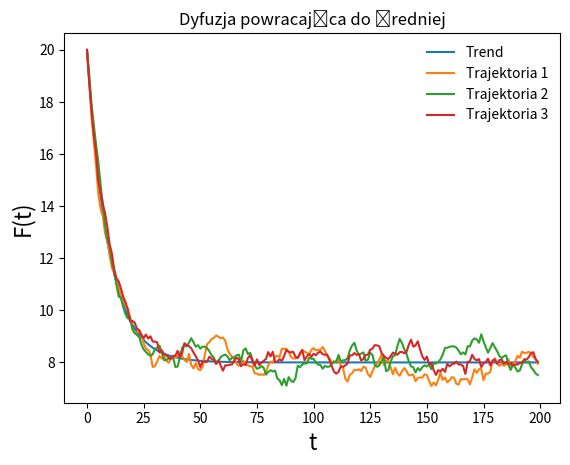

Write the Python code that produced this figure.
import numpy as np
import matplotlib.pyplot as plt


alpha = 0.1
beta = 8
sigma = 0.4
dt = 1

quantity = 200
X = np.arange(0, quantity)

Y = np.zeros((quantity, 1))
Y[0] = 20

Y1 = np.zeros((quantity, 1))
Y1[0] = 20

Y2 = np.zeros((quantity, 1))
Y2[0] = 20

Y3 = np.zeros((quantity, 1))
Y3[0] = 20

for i in range(1, quantity):
    Y[i] = Y[i-1] + alpha * (beta - Y[i-1]) * dt
    Y1[i] = Y1[i-1] + alpha * (beta - Y1[i-1]) * dt + np.random.normal(0, sigma ** 2 * dt)
    Y2[i] = Y2[i-1] + alpha * (beta - Y2[i-1]) * dt + np.random.normal(0, sigma ** 2 * dt)
    Y3[i] = Y3[i-1] + alpha * (beta - Y3[i-1]) * dt + np.random.normal(0, sigma ** 2 * dt)

plt.plot(X, Y, label='Trend')
plt.plot(X, Y1, label='Trajektoria 1')
plt.plot(X, Y2, label='Trajektoria 2')
plt.plot(X, Y3, label='Trajektoria 3')
plt.legend(loc='upper right', frameon=False)
plt.title('Dyfuzja powracająca do średniej')
plt.xlabel('t', fontdict={'size': 16})
plt.ylabel('F(t)', fontdict={'size': 16})
plt.show()
